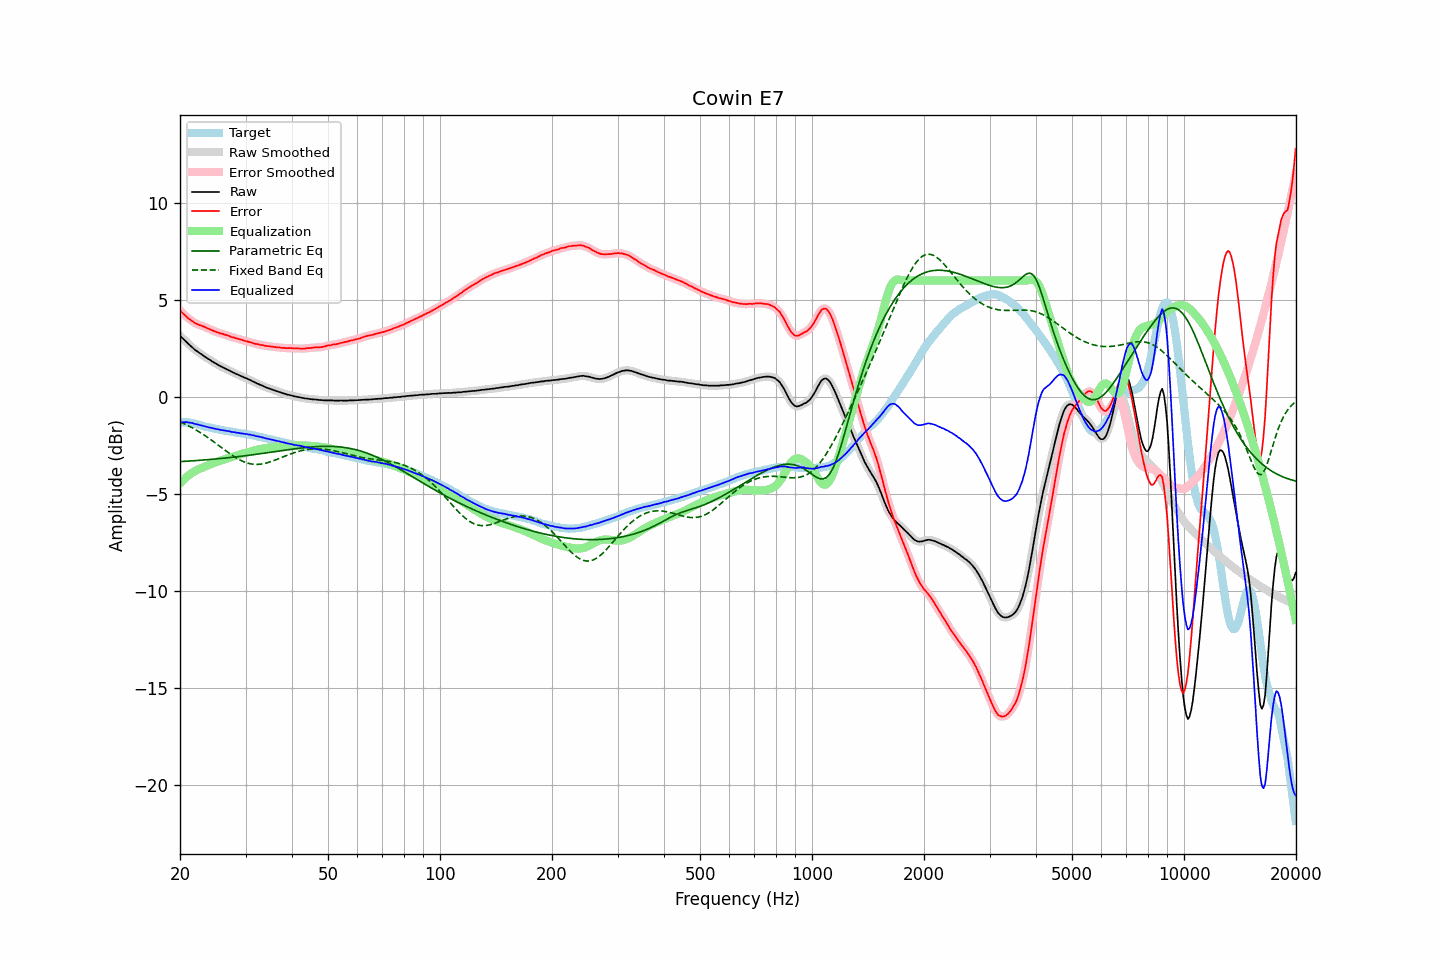

Data behind this chart, as committed beside it:
frequency, raw, error, smoothed, error_smoothed, equalization, parametric_eq, fixed_band_eq, equalized_raw, equalized_smoothed, target
20.00, 3.15, 4.46, 3.15, 4.46, -4.46, -3.34, -1.28, -1.31, -1.32, -1.31
20.20, 3.07, 4.38, 3.07, 4.37, -4.38, -3.33, -1.32, -1.31, -1.31, -1.31
20.40, 2.99, 4.30, 2.99, 4.29, -4.29, -3.33, -1.36, -1.30, -1.30, -1.31
20.61, 2.91, 4.22, 2.91, 4.22, -4.21, -3.32, -1.40, -1.30, -1.30, -1.31
20.81, 2.84, 4.15, 2.83, 4.14, -4.14, -3.32, -1.44, -1.30, -1.30, -1.31
21.02, 2.75, 4.06, 2.75, 4.07, -4.07, -3.31, -1.48, -1.32, -1.31, -1.31
21.23, 2.68, 4.01, 2.68, 4.00, -4.00, -3.30, -1.52, -1.32, -1.32, -1.33
21.44, 2.60, 3.94, 2.60, 3.94, -3.94, -3.30, -1.56, -1.34, -1.34, -1.34
21.66, 2.53, 3.89, 2.53, 3.88, -3.88, -3.29, -1.61, -1.35, -1.36, -1.36
21.87, 2.45, 3.83, 2.45, 3.83, -3.83, -3.29, -1.66, -1.39, -1.38, -1.38
22.09, 2.39, 3.78, 2.39, 3.78, -3.79, -3.28, -1.70, -1.40, -1.40, -1.39
22.31, 2.33, 3.75, 2.33, 3.74, -3.75, -3.28, -1.75, -1.42, -1.42, -1.42
22.54, 2.27, 3.71, 2.27, 3.71, -3.71, -3.27, -1.80, -1.44, -1.44, -1.44
22.76, 2.22, 3.68, 2.22, 3.68, -3.68, -3.26, -1.86, -1.46, -1.46, -1.46
22.99, 2.16, 3.65, 2.16, 3.65, -3.64, -3.26, -1.91, -1.48, -1.48, -1.49
23.22, 2.10, 3.62, 2.10, 3.62, -3.61, -3.25, -1.96, -1.51, -1.51, -1.52
23.45, 2.05, 3.59, 2.05, 3.58, -3.58, -3.24, -2.02, -1.53, -1.53, -1.54
23.69, 1.99, 3.54, 1.99, 3.55, -3.54, -3.24, -2.08, -1.55, -1.55, -1.55
23.92, 1.94, 3.51, 1.94, 3.51, -3.51, -3.23, -2.13, -1.57, -1.57, -1.57
24.16, 1.89, 3.47, 1.89, 3.47, -3.47, -3.22, -2.19, -1.58, -1.59, -1.58
24.40, 1.83, 3.43, 1.83, 3.44, -3.44, -3.22, -2.25, -1.61, -1.60, -1.60
24.65, 1.78, 3.40, 1.78, 3.40, -3.40, -3.21, -2.31, -1.62, -1.62, -1.62
24.89, 1.73, 3.37, 1.73, 3.37, -3.37, -3.20, -2.37, -1.64, -1.64, -1.64
25.14, 1.68, 3.33, 1.68, 3.34, -3.34, -3.19, -2.44, -1.66, -1.66, -1.65
25.39, 1.64, 3.31, 1.64, 3.31, -3.31, -3.19, -2.50, -1.67, -1.68, -1.67
25.65, 1.59, 3.27, 1.59, 3.28, -3.29, -3.18, -2.56, -1.70, -1.69, -1.68
25.91, 1.55, 3.27, 1.55, 3.26, -3.26, -3.17, -2.62, -1.71, -1.71, -1.71
26.16, 1.51, 3.24, 1.51, 3.23, -3.23, -3.16, -2.68, -1.72, -1.72, -1.73
26.43, 1.47, 3.21, 1.47, 3.21, -3.21, -3.15, -2.75, -1.74, -1.74, -1.74
26.69, 1.43, 3.19, 1.43, 3.18, -3.18, -3.14, -2.81, -1.75, -1.75, -1.76
26.96, 1.39, 3.16, 1.39, 3.16, -3.15, -3.13, -2.87, -1.76, -1.76, -1.77
27.23, 1.35, 3.13, 1.35, 3.13, -3.13, -3.13, -2.92, -1.78, -1.78, -1.78
27.50, 1.30, 3.09, 1.30, 3.10, -3.10, -3.12, -2.98, -1.80, -1.80, -1.79
27.77, 1.26, 3.07, 1.26, 3.07, -3.07, -3.11, -3.04, -1.81, -1.81, -1.81
28.05, 1.23, 3.05, 1.22, 3.05, -3.05, -3.10, -3.09, -1.82, -1.83, -1.82
28.33, 1.18, 3.02, 1.19, 3.02, -3.02, -3.09, -3.14, -1.84, -1.84, -1.84
28.62, 1.15, 3.00, 1.15, 3.00, -3.00, -3.08, -3.19, -1.85, -1.85, -1.85
28.90, 1.11, 2.97, 1.11, 2.98, -2.97, -3.07, -3.24, -1.86, -1.86, -1.86
29.19, 1.07, 2.95, 1.07, 2.95, -2.95, -3.06, -3.28, -1.88, -1.88, -1.88
29.48, 1.04, 2.92, 1.04, 2.92, -2.93, -3.05, -3.32, -1.89, -1.89, -1.89
29.78, 1.00, 2.90, 1.00, 2.90, -2.90, -3.04, -3.35, -1.90, -1.90, -1.90
30.08, 0.97, 2.88, 0.97, 2.88, -2.88, -3.03, -3.38, -1.91, -1.91, -1.91
30.38, 0.93, 2.86, 0.93, 2.86, -2.85, -3.02, -3.41, -1.92, -1.92, -1.93
30.68, 0.89, 2.83, 0.89, 2.84, -2.83, -3.01, -3.43, -1.94, -1.94, -1.94
30.99, 0.86, 2.82, 0.85, 2.81, -2.81, -3.00, -3.45, -1.95, -1.95, -1.96
31.30, 0.81, 2.78, 0.82, 2.79, -2.79, -2.99, -3.46, -1.98, -1.97, -1.97
31.61, 0.78, 2.76, 0.77, 2.76, -2.76, -2.97, -3.47, -1.98, -1.99, -1.98
31.93, 0.73, 2.73, 0.73, 2.74, -2.74, -2.96, -3.48, -2.01, -2.01, -2.00
32.24, 0.69, 2.73, 0.69, 2.72, -2.72, -2.95, -3.48, -2.03, -2.03, -2.04
32.57, 0.66, 2.71, 0.66, 2.70, -2.70, -2.94, -3.47, -2.04, -2.05, -2.05
32.89, 0.62, 2.68, 0.62, 2.69, -2.68, -2.93, -3.47, -2.07, -2.06, -2.06
33.22, 0.59, 2.68, 0.59, 2.67, -2.67, -2.92, -3.45, -2.08, -2.08, -2.09
33.55, 0.55, 2.65, 0.55, 2.65, -2.65, -2.90, -3.44, -2.10, -2.11, -2.10
33.89, 0.51, 2.63, 0.51, 2.64, -2.64, -2.89, -3.42, -2.13, -2.13, -2.12
34.23, 0.48, 2.62, 0.48, 2.62, -2.63, -2.88, -3.40, -2.15, -2.15, -2.14
34.57, 0.45, 2.62, 0.45, 2.62, -2.61, -2.87, -3.38, -2.16, -2.17, -2.17
34.92, 0.42, 2.61, 0.42, 2.61, -2.60, -2.86, -3.35, -2.18, -2.18, -2.19
35.27, 0.39, 2.59, 0.39, 2.59, -2.59, -2.85, -3.32, -2.20, -2.20, -2.20
35.62, 0.36, 2.58, 0.36, 2.58, -2.58, -2.83, -3.29, -2.22, -2.22, -2.22
35.97, 0.33, 2.57, 0.33, 2.57, -2.57, -2.82, -3.26, -2.24, -2.24, -2.24
... 635 more rows
